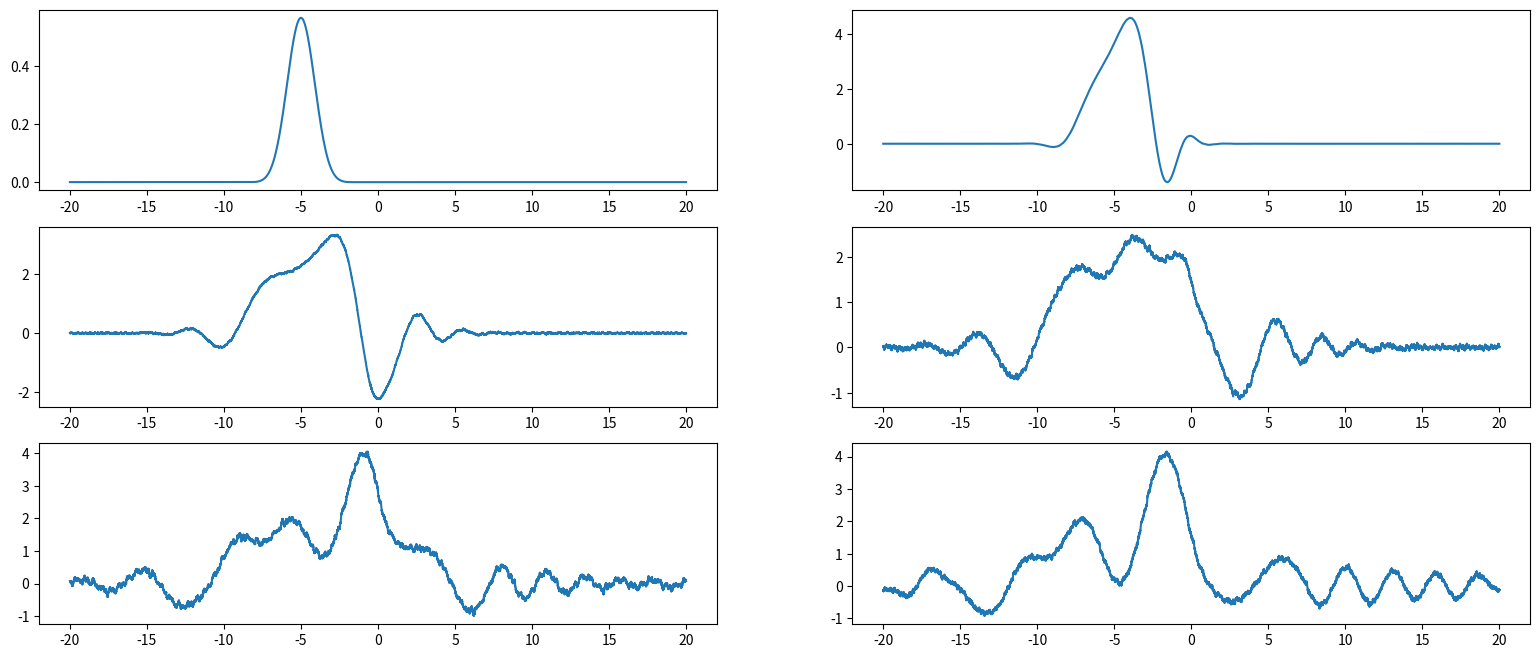

Reproduce this figure in Python.
import numpy as np
import matplotlib.pyplot as plt

x0=-5.
p0=0.5
dt = 0.1
sigma = 1
a = 5*np.sqrt(2)

x_step=0.001
x=np.arange(-20,20,x_step)
N=len(x)
global wave_packet
V_exp_factor = []
T_exp_factor = []
wave_packet = []

def Gaussian_wp(x,x0,p0):
	return np.exp(-(x-x0)**2/2*sigma)*np.exp(1j*p0*(x-x0))

def V(x):
	if 0<=x<=a:
		return 1
	else:
		return 0
def normalize():
	global wave_packet
	ww=[]
	for i in range(N):
		ww.append(wave_packet[i].conj()*wave_packet[i])
	prod = np.trapz(ww, x)
	wave_packet = wave_packet/prod


for xx in x:
	wave_packet.append(Gaussian_wp(xx, x0, p0))
normalize()

for xx in x:
	V_exp_factor.append(np.exp(-1j*V(xx)*dt))

for i in range(N):
	if i<N/2:
		p=i*2*np.pi/x_step/N
	else:
		p=(i-N)*2*np.pi/x_step/N
	T_exp_factor.append(np.exp(-1j*p**2*dt/2))


def evolve(n):
	global wave_packet
	for t in range(n):
		for i in range(N):
			wave_packet[i] *= V_exp_factor[i]
		p_wave_packet = np.fft.fft(wave_packet)/np.sqrt(2*np.pi)
		for i in range(N):
			p_wave_packet[i] *= T_exp_factor[i]
		wave_packet = np.fft.ifft(p_wave_packet)/np.sqrt(2*np.pi)
		normalize()


plt.figure(figsize=[19.24,10.80])
plt.subplot(421)
# plt.plot([0,0,a,a,0],[-1,1,1,-1], 'k-')
plt.plot(x, wave_packet)

evolve(15)
plt.subplot(422)
plt.plot(x, wave_packet)

evolve(20)
plt.subplot(423)
# plt.plot([0,0,a,a],[-1,1,1,-1], 'k-')
plt.plot(x, wave_packet)

evolve(20)
plt.subplot(424)
# plt.plot([0,0,a,a],[-1,1,1,-1], 'k-')
plt.plot(x, wave_packet)

evolve(20)
plt.subplot(425)
# plt.plot([0,0,a,a],[-1,1,1,-1], 'k-')
plt.plot(x, wave_packet)


evolve(20)
plt.subplot(426)
# plt.plot([0,0,a,a],[-1,1,1,-1], 'k-')
plt.plot(x, wave_packet)

plt.show()
